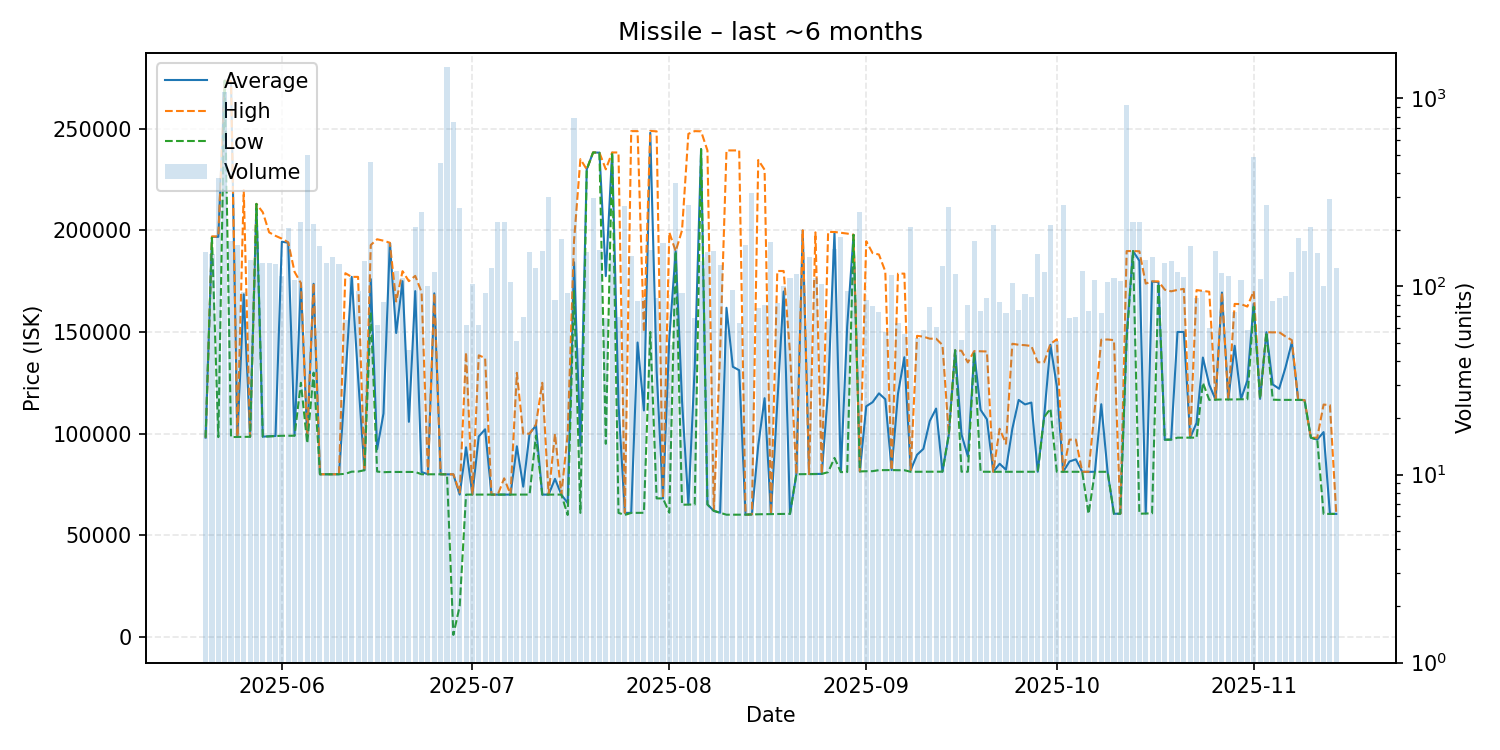

Values plotted in this chart, from the file beside it:
date, average, highest, lowest, order_count, volume
2025-05-20, 98010, 98010, 98010, 48, 153
2025-05-21, 196800, 197000, 196400, 44, 149
2025-05-22, 196800, 197000, 98280, 48, 377
2025-05-23, 273600, 273600, 273600, 54, 1084
2025-05-24, 273300, 273400, 98280, 62, 174
2025-05-25, 98370, 98370, 98370, 50, 167
2025-05-26, 168518, 219800, 98400, 40, 94
2025-05-27, 98450, 98450, 98450, 30, 139
2025-05-28, 213000, 213000, 213000, 45, 162
2025-05-29, 98500, 208900, 98490, 46, 134
2025-05-30, 98730, 199000, 98600, 51, 134
2025-05-31, 98830, 197300, 98800, 59, 132
2025-06-01, 194400, 195900, 98940, 57, 113
2025-06-02, 193900, 194100, 98970, 54, 205
2025-06-03, 99030, 179600, 98960, 54, 108
2025-06-04, 173900, 174000, 125000, 48, 220
2025-06-05, 98470, 98930, 95250, 49, 499
2025-06-06, 173700, 174000, 130000, 63, 215
2025-06-07, 80010, 80010, 80000, 52, 165
2025-06-08, 80010, 80010, 80010, 52, 133
2025-06-09, 80010, 80010, 80010, 43, 144
2025-06-10, 80010, 80010, 80010, 39, 132
2025-06-11, 126442, 178900, 80230, 34, 66
2025-06-12, 177100, 177100, 81290, 39, 111
2025-06-13, 127793, 177100, 81330, 29, 95
2025-06-14, 82000, 82000, 82000, 50, 137
2025-06-15, 176000, 192800, 159800, 66, 461
2025-06-16, 92314, 195600, 81330, 39, 62
2025-06-17, 109870, 194900, 81020, 39, 83
2025-06-18, 193800, 193900, 81135, 37, 171
2025-06-19, 149500, 165000, 81140, 45, 121
2025-06-20, 175000, 179900, 81130, 38, 111
2025-06-21, 105802, 175000, 81150, 26, 46
2025-06-22, 170100, 177600, 81150, 47, 206
2025-06-23, 81100, 169600, 80000, 61, 249
2025-06-24, 80000, 80000, 80000, 44, 101
2025-06-25, 169000, 169000, 80010, 44, 120
2025-06-26, 80000, 80000, 80000, 28, 455
2025-06-27, 80000, 80000, 80000, 55, 1466
2025-06-28, 79950, 80000, 1003, 41, 750
2025-06-29, 70000, 71000, 15230, 40, 260
2025-06-30, 93257, 140000, 70010, 38, 62
2025-07-01, 70010, 70010, 70010, 30, 103
2025-07-02, 98638, 138500, 70010, 34, 62
2025-07-03, 102127, 137200, 70000, 39, 92
2025-07-04, 70000, 70000, 70000, 31, 126
2025-07-05, 70000, 70000, 70000, 40, 221
2025-07-06, 70010, 78010, 70000, 61, 219
2025-07-07, 70010, 70010, 70010, 32, 106
2025-07-08, 93781, 129900, 70010, 27, 51
2025-07-09, 73915, 99990, 70000, 36, 69
2025-07-10, 99990, 99990, 70010, 27, 153
2025-07-11, 104000, 104500, 99020, 34, 125
2025-07-12, 70010, 125000, 70000, 48, 154
2025-07-13, 70000, 70000, 70000, 39, 300
2025-07-14, 77751, 99900, 70000, 25, 85
2025-07-15, 70010, 70010, 70010, 46, 179
2025-07-16, 65832, 99790, 60000, 25, 92
2025-07-17, 184300, 194900, 170200, 62, 789
2025-07-18, 94021, 235000, 61000, 37, 47
... 119 more rows
